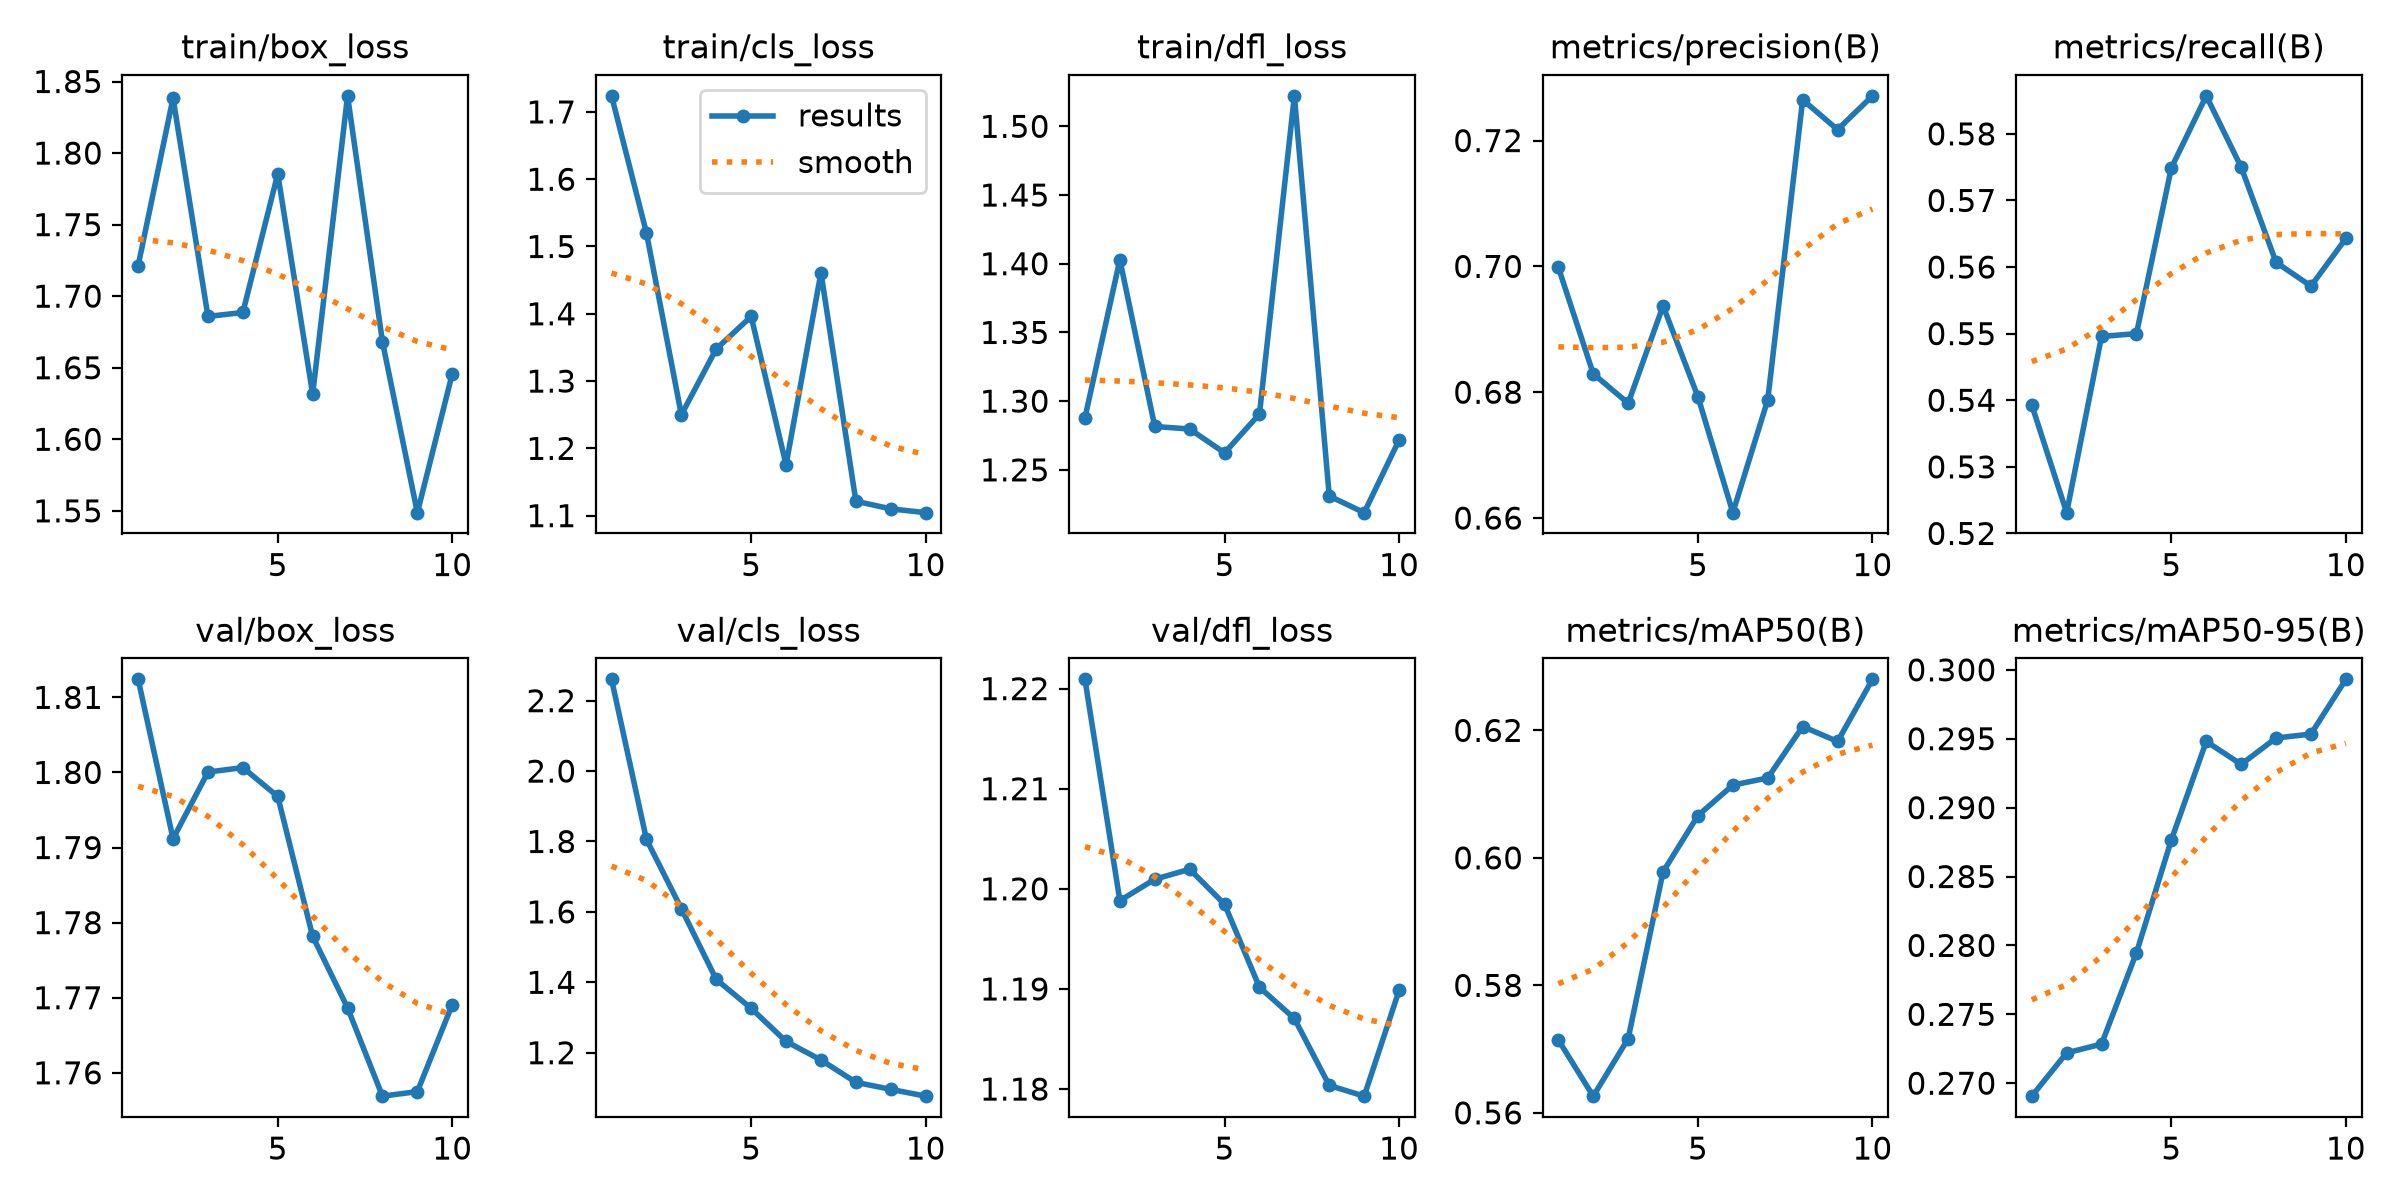

Source data for this figure (header and first rows):
epoch, time, train/box_loss, train/cls_loss, train/dfl_loss, metrics/precision(B), metrics/recall(B), metrics/mAP50(B), metrics/mAP50-95(B), val/box_loss, val/cls_loss, val/dfl_loss, lr/pg0, lr/pg1, lr/pg2
1, 48.5, 1.721, 1.724, 1.288, 0.6998, 0.5393, 0.5714, 0.2691, 1.812, 2.261, 1.221, 0.0001, 0.0001, 0.0001
2, 85.26, 1.838, 1.52, 1.403, 0.6829, 0.5231, 0.5626, 0.2722, 1.791, 1.806, 1.199, 9.01e-05, 9.01e-05, 9.01e-05
3, 120, 1.686, 1.25, 1.282, 0.6783, 0.5496, 0.5716, 0.2728, 1.8, 1.609, 1.201, 8.02e-05, 8.02e-05, 8.02e-05
4, 154.5, 1.689, 1.348, 1.28, 0.6937, 0.55, 0.5978, 0.2795, 1.801, 1.408, 1.202, 7.03e-05, 7.03e-05, 7.03e-05
5, 190.1, 1.785, 1.396, 1.262, 0.6793, 0.5749, 0.6066, 0.2877, 1.797, 1.326, 1.198, 6.04e-05, 6.04e-05, 6.04e-05
6, 226.8, 1.631, 1.176, 1.291, 0.6609, 0.5857, 0.6114, 0.2948, 1.778, 1.232, 1.19, 5.05e-05, 5.05e-05, 5.05e-05
7, 261.4, 1.84, 1.461, 1.522, 0.6788, 0.575, 0.6125, 0.2931, 1.769, 1.179, 1.187, 4.06e-05, 4.06e-05, 4.06e-05
8, 295.9, 1.668, 1.121, 1.231, 0.7265, 0.5607, 0.6206, 0.295, 1.757, 1.116, 1.18, 3.07e-05, 3.07e-05, 3.07e-05
9, 330.7, 1.549, 1.11, 1.219, 0.7217, 0.5571, 0.6183, 0.2953, 1.758, 1.096, 1.179, 2.08e-05, 2.08e-05, 2.08e-05
10, 364.9, 1.646, 1.104, 1.272, 0.7271, 0.5643, 0.628, 0.2993, 1.769, 1.077, 1.19, 1.09e-05, 1.09e-05, 1.09e-05
